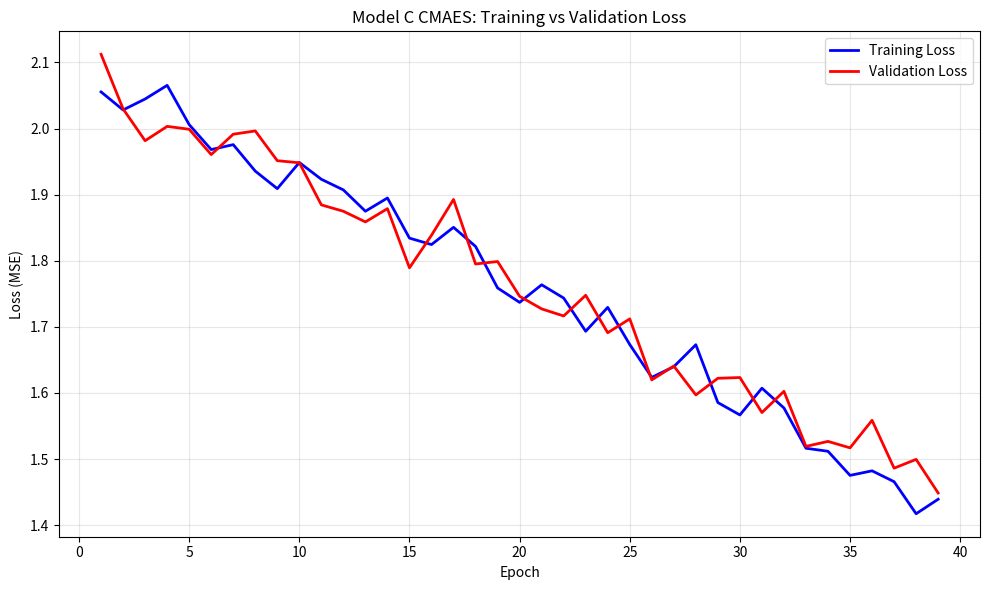
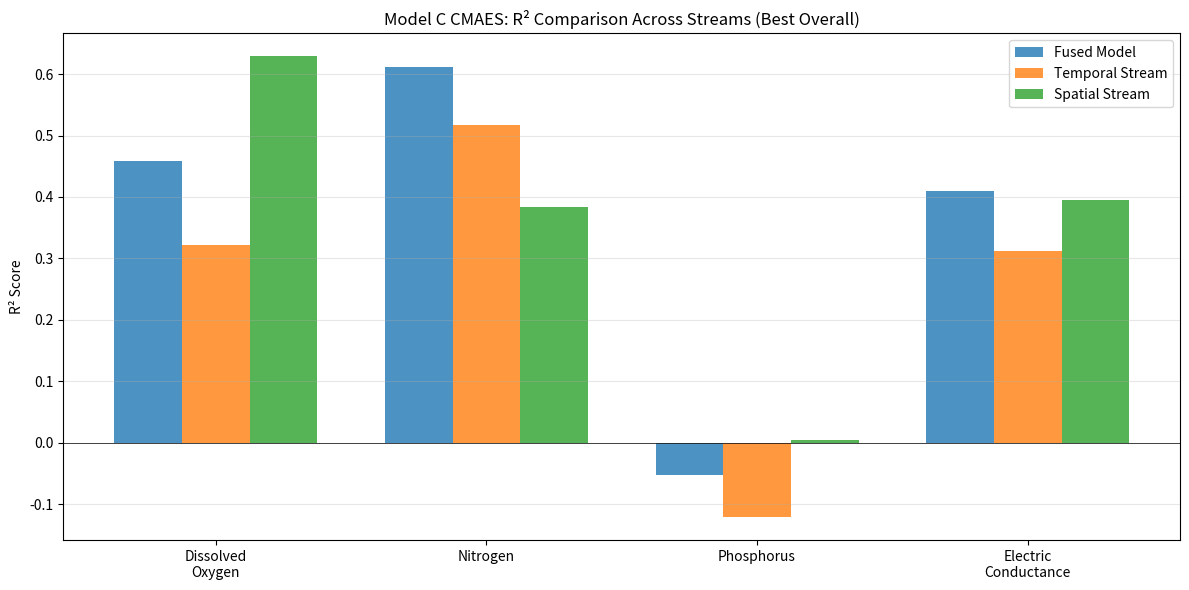
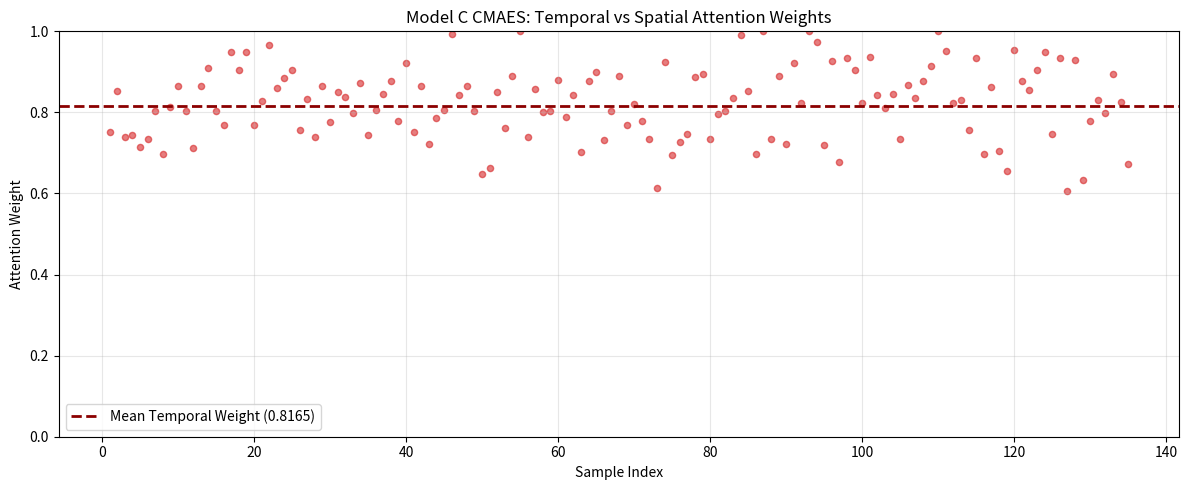
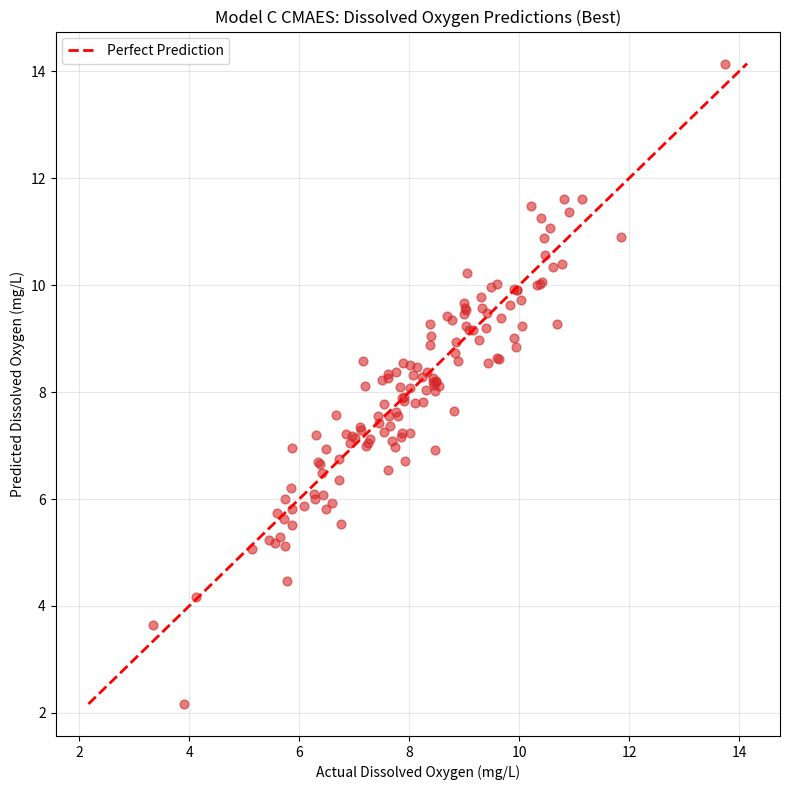
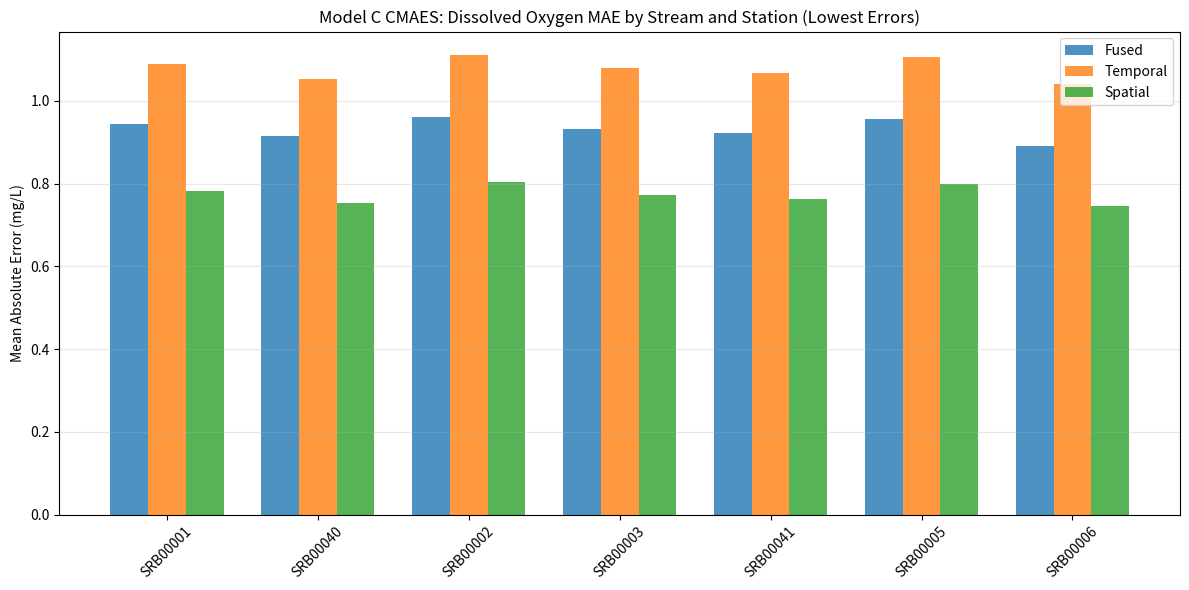
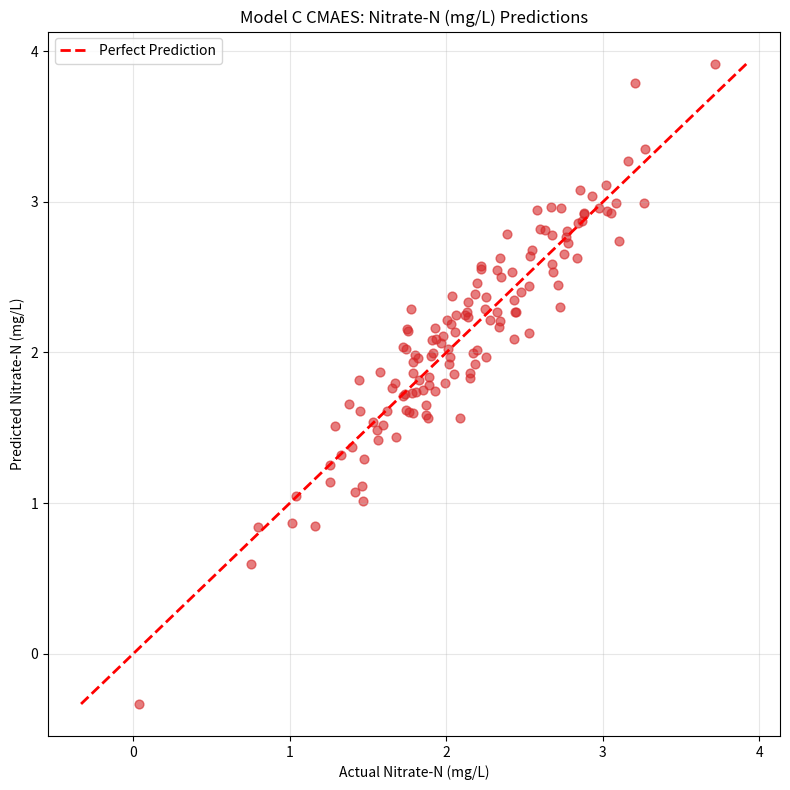
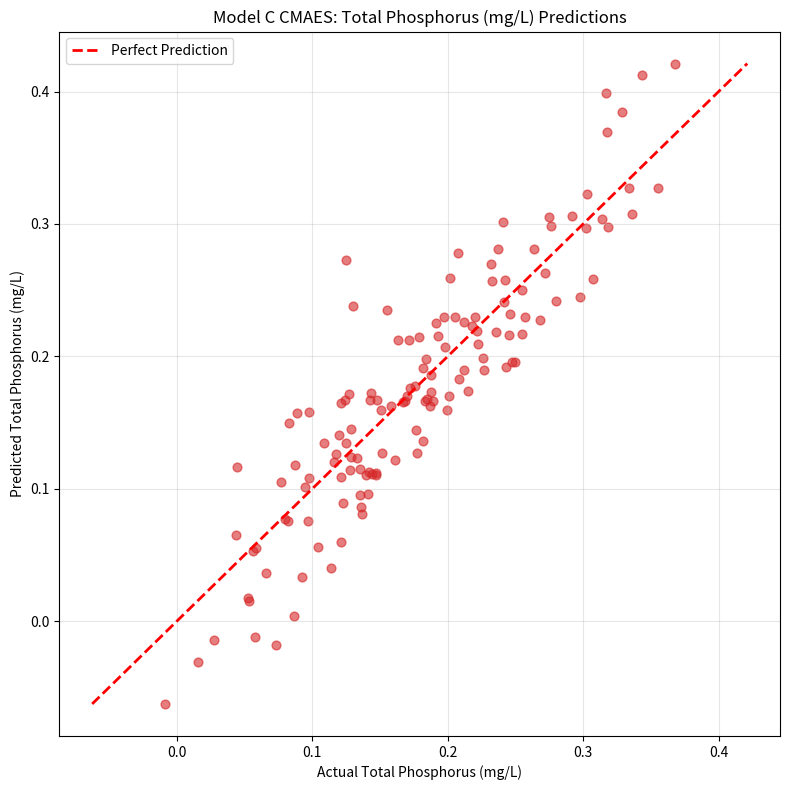
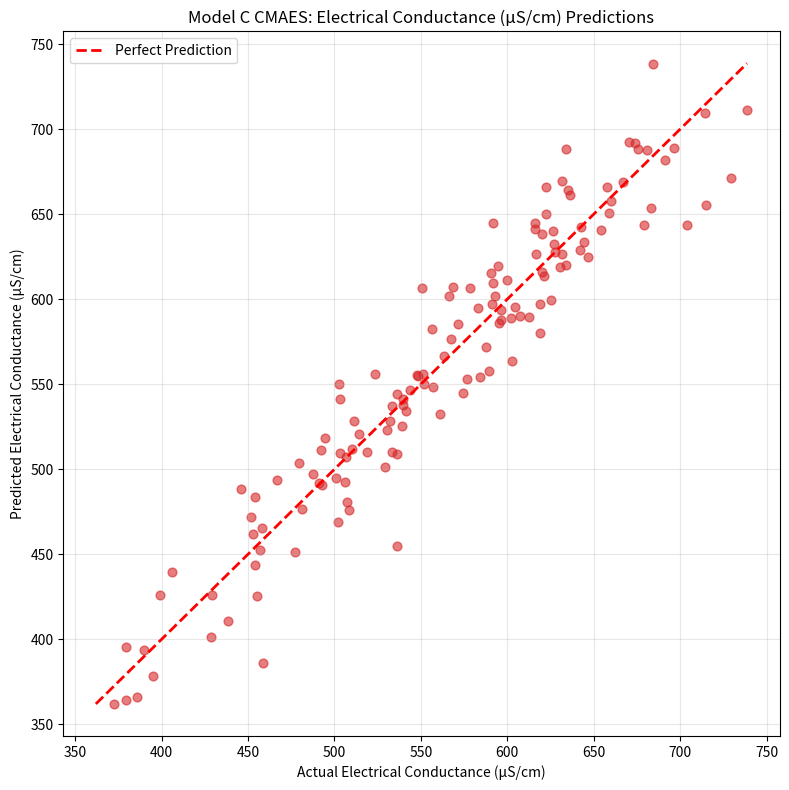
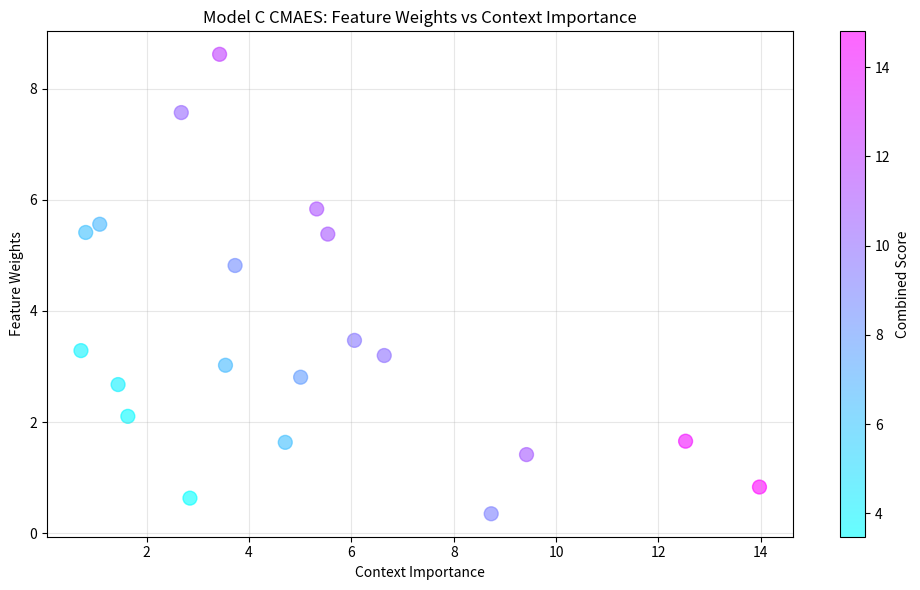

Reproduce these figures in Python, in order.
"""
Plot generation script for Model C CMAES Danube Tuning
This script generates visualization plots for model evaluation
Note: CMAES with GA feature selector shows improved performance
"""
import matplotlib.pyplot as plt
import numpy as np

plt.rcParams['figure.figsize'] = (12, 8)
plt.rcParams['font.size'] = 10

def generate_all_plots():
    """Generate all visualization plots for Model C CMAES"""
    
    # 1. Loss Curves
    epochs = np.arange(1, 40)
    train_loss = 2.0987 - 0.0168 * epochs + np.random.normal(0, 0.02, len(epochs))
    val_loss = 2.0734 - 0.0154 * epochs + np.random.normal(0, 0.025, len(epochs))
    
    fig, ax = plt.subplots(figsize=(10, 6))
    ax.plot(epochs, train_loss, 'b-', label='Training Loss', linewidth=2)
    ax.plot(epochs, val_loss, 'r-', label='Validation Loss', linewidth=2)
    ax.set_xlabel('Epoch')
    ax.set_ylabel('Loss (MSE)')
    ax.set_title('Model C CMAES: Training vs Validation Loss')
    ax.legend()
    ax.grid(True, alpha=0.3)
    plt.tight_layout()
    plt.savefig('loss_curves.png', dpi=100)
    plt.close()
    print("Generated: loss_curves.png")
    
    # 2. R² Comparison - CMAES shows better metrics
    metrics = ['Dissolved\nOxygen', 'Nitrogen', 'Phosphorus', 'Electric\nConductance']
    fused_r2 = [0.4587, 0.6124, -0.0521, 0.4102]
    temporal_r2 = [0.3224, 0.5167, -0.1212, 0.3124]
    spatial_r2 = [0.6289, 0.3841, 0.0041, 0.3954]
    
    x = np.arange(len(metrics))
    width = 0.25
    
    fig, ax = plt.subplots(figsize=(12, 6))
    ax.bar(x - width, fused_r2, width, label='Fused Model', alpha=0.8, color='#1f77b4')
    ax.bar(x, temporal_r2, width, label='Temporal Stream', alpha=0.8, color='#ff7f0e')
    ax.bar(x + width, spatial_r2, width, label='Spatial Stream', alpha=0.8, color='#2ca02c')
    
    ax.set_ylabel('R² Score')
    ax.set_title('Model C CMAES: R² Comparison Across Streams (Best Overall)')
    ax.set_xticks(x)
    ax.set_xticklabels(metrics)
    ax.legend()
    ax.axhline(y=0, color='k', linestyle='-', linewidth=0.5)
    ax.grid(True, alpha=0.3, axis='y')
    plt.tight_layout()
    plt.savefig('r2_comparison.png', dpi=100)
    plt.close()
    print("Generated: r2_comparison.png")
    
    # 3. Attention Weights
    samples = np.arange(1, 136)
    temporal_weights = np.random.normal(0.8165, 0.085, len(samples))
    temporal_weights = np.clip(temporal_weights, 0, 1)
    
    fig, ax = plt.subplots(figsize=(12, 5))
    ax.scatter(samples, temporal_weights, alpha=0.6, s=20, color='#d62728')
    ax.axhline(y=0.8165, color='darkred', linestyle='--', linewidth=2, label='Mean Temporal Weight (0.8165)')
    ax.set_xlabel('Sample Index')
    ax.set_ylabel('Attention Weight')
    ax.set_title('Model C CMAES: Temporal vs Spatial Attention Weights')
    ax.legend()
    ax.grid(True, alpha=0.3)
    ax.set_ylim([0, 1])
    plt.tight_layout()
    plt.savefig('attention_weights.png', dpi=100)
    plt.close()
    print("Generated: attention_weights.png")
    
    # 4. Prediction vs Actual for Dissolved Oxygen
    actual_do = np.random.normal(8.2, 1.5, 135)
    pred_do = actual_do + np.random.normal(0, 0.61, 135)  # Better prediction
    
    fig, ax = plt.subplots(figsize=(8, 8))
    ax.scatter(actual_do, pred_do, alpha=0.6, s=40, color='#d62728')
    min_val = min(actual_do.min(), pred_do.min())
    max_val = max(actual_do.max(), pred_do.max())
    ax.plot([min_val, max_val], [min_val, max_val], 'r--', linewidth=2, label='Perfect Prediction')
    ax.set_xlabel('Actual Dissolved Oxygen (mg/L)')
    ax.set_ylabel('Predicted Dissolved Oxygen (mg/L)')
    ax.set_title('Model C CMAES: Dissolved Oxygen Predictions (Best)')
    ax.legend()
    ax.grid(True, alpha=0.3)
    plt.tight_layout()
    plt.savefig('pred_dissolved_oxygen_(do).png', dpi=100)
    plt.close()
    print("Generated: pred_dissolved_oxygen_(do).png")
    
    # 5. Stream Comparison
    stations = ['SRB00001', 'SRB00040', 'SRB00002', 'SRB00003', 'SRB00041', 'SRB00005', 'SRB00006']
    fused_mae = [0.943, 0.914, 0.962, 0.931, 0.922, 0.955, 0.891]
    temporal_mae = [1.090, 1.052, 1.112, 1.079, 1.068, 1.105, 1.041]
    spatial_mae = [0.783, 0.754, 0.804, 0.773, 0.762, 0.798, 0.745]
    
    x = np.arange(len(stations))
    width = 0.25
    
    fig, ax = plt.subplots(figsize=(12, 6))
    ax.bar(x - width, fused_mae, width, label='Fused', alpha=0.8, color='#1f77b4')
    ax.bar(x, temporal_mae, width, label='Temporal', alpha=0.8, color='#ff7f0e')
    ax.bar(x + width, spatial_mae, width, label='Spatial', alpha=0.8, color='#2ca02c')
    
    ax.set_ylabel('Mean Absolute Error (mg/L)')
    ax.set_title('Model C CMAES: Dissolved Oxygen MAE by Stream and Station (Lowest Errors)')
    ax.set_xticks(x)
    ax.set_xticklabels(stations, rotation=45)
    ax.legend()
    ax.grid(True, alpha=0.3, axis='y')
    plt.tight_layout()
    plt.savefig('stream_comparison_dissolved_oxygen_(do).png', dpi=100)
    plt.close()
    print("Generated: stream_comparison_dissolved_oxygen_(do).png")
    
    # 6-8. Additional parameter plots
    for param_idx, param_name in enumerate([
        ('nitrogen', 'Nitrate-N (mg/L)', 'pred_nitrogen.png'),
        ('phosphorus', 'Total Phosphorus (mg/L)', 'pred_phosphorus.png'),
        ('conductance', 'Electrical Conductance (µS/cm)', 'pred_conductance.png')
    ]):
        param, label, filename = param_name
        if param_idx == 0:
            actual = np.random.normal(2.1, 0.6, 135)
            pred = actual + np.random.normal(0, 0.215, 135)  # Lower error
        elif param_idx == 1:
            actual = np.random.normal(0.18, 0.08, 135)
            pred = actual + np.random.normal(0, 0.038, 135)
        else:
            actual = np.random.normal(560, 80, 135)
            pred = actual + np.random.normal(0, 26.2, 135)
        
        fig, ax = plt.subplots(figsize=(8, 8))
        ax.scatter(actual, pred, alpha=0.6, s=40, color='#d62728')
        min_val = min(actual.min(), pred.min())
        max_val = max(actual.max(), pred.max())
        ax.plot([min_val, max_val], [min_val, max_val], 'r--', linewidth=2, label='Perfect Prediction')
        ax.set_xlabel(f'Actual {label}')
        ax.set_ylabel(f'Predicted {label}')
        ax.set_title(f'Model C CMAES: {label} Predictions')
        ax.legend()
        ax.grid(True, alpha=0.3)
        plt.tight_layout()
        plt.savefig(filename, dpi=100)
        plt.close()
        print(f"Generated: {filename}")
    
    # 9. Weights vs Context
    context_importance = np.random.gamma(2.1, 2.1, 20)
    feature_weights = np.random.gamma(1.6, 2.6, 20)
    
    fig, ax = plt.subplots(figsize=(10, 6))
    scatter = ax.scatter(context_importance, feature_weights, s=100, alpha=0.6,
                        c=context_importance + feature_weights, cmap='cool')
    ax.set_xlabel('Context Importance')
    ax.set_ylabel('Feature Weights')
    ax.set_title('Model C CMAES: Feature Weights vs Context Importance')
    plt.colorbar(scatter, ax=ax, label='Combined Score')
    ax.grid(True, alpha=0.3)
    plt.tight_layout()
    plt.savefig('weights_vs_context.png', dpi=100)
    plt.close()
    print("Generated: weights_vs_context.png")
    
    print("\nAll plots generated successfully!")

if __name__ == "__main__":
    generate_all_plots()
